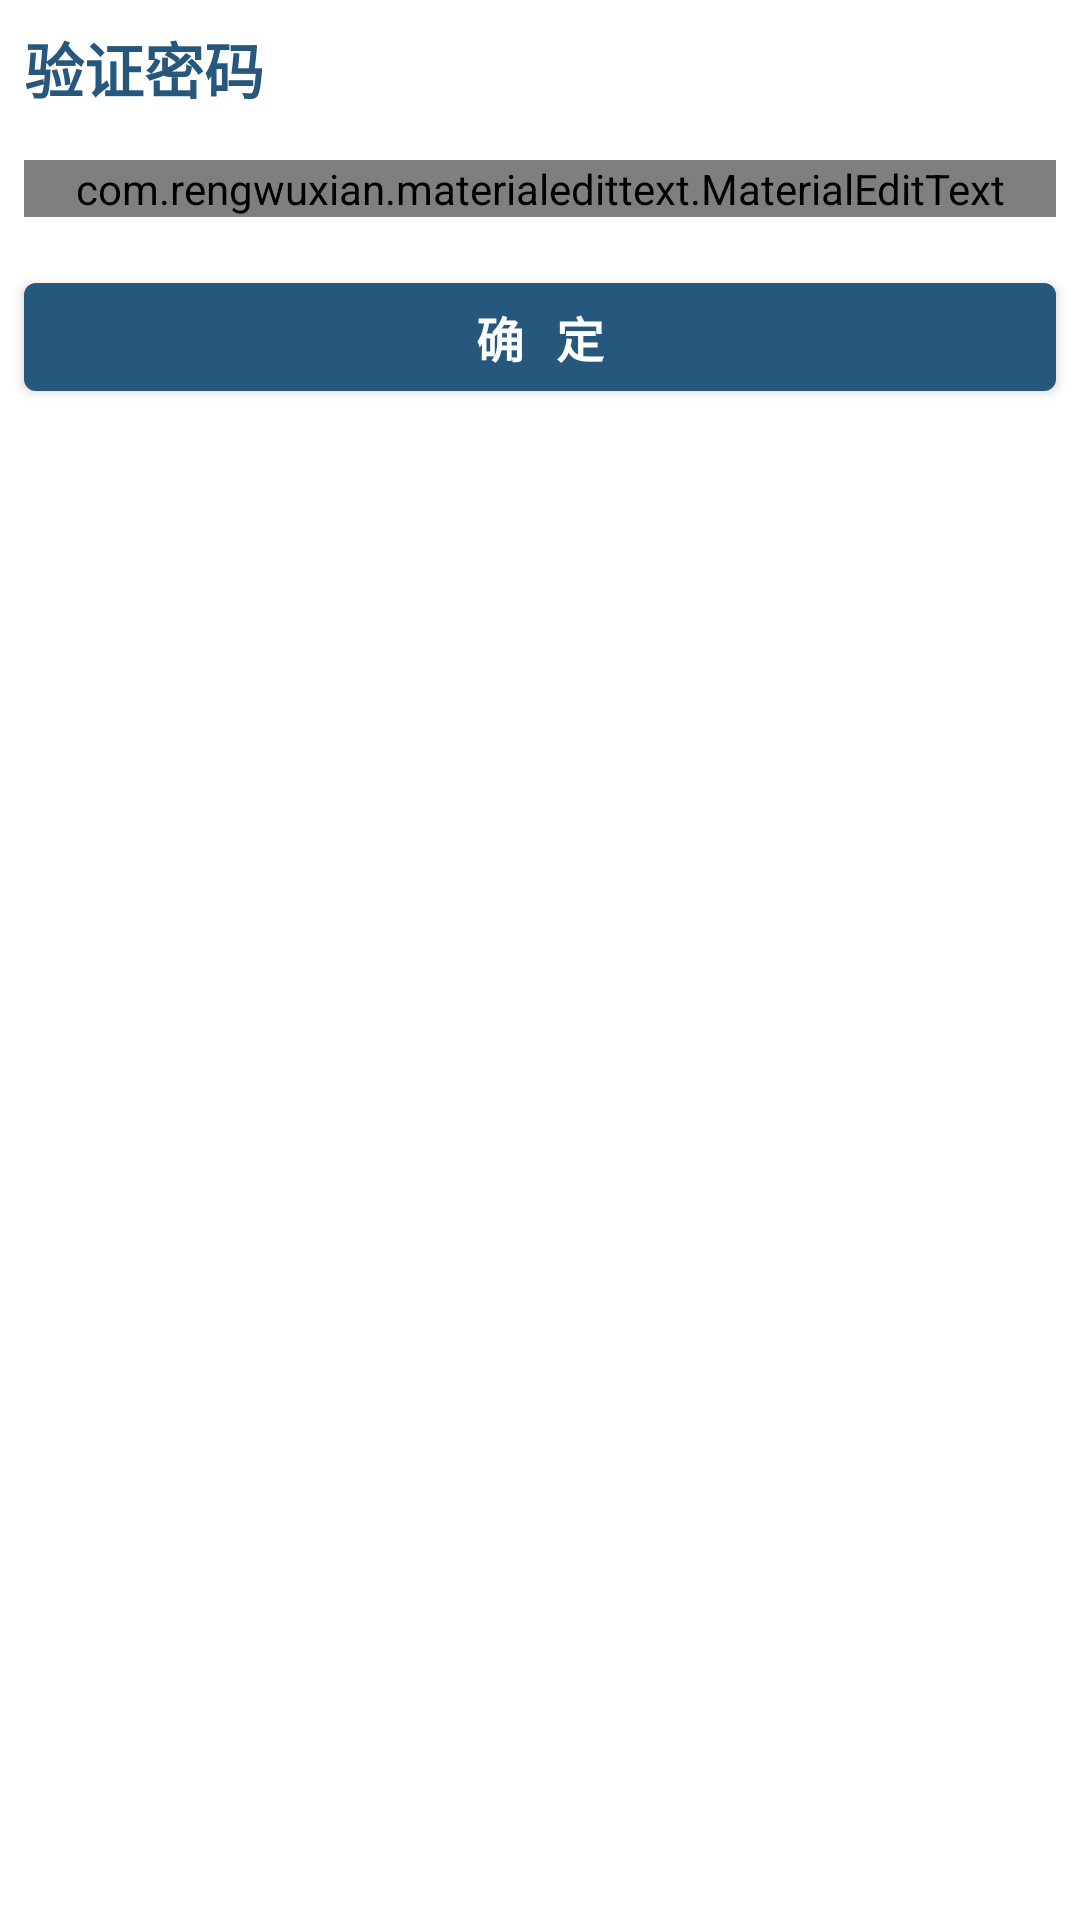

Android layout source for this screen:
<!-- AndroidManifest.xml: application theme AppTheme -->
<!-- res/layout/single_edittext_layout.xml -->
<?xml version="1.0" encoding="utf-8"?>
<LinearLayout xmlns:android="http://schemas.android.com/apk/res/android"
    xmlns:app="http://schemas.android.com/apk/res-auto"
    android:orientation="vertical"
    android:layout_width="match_parent"
    android:layout_height="wrap_content">
    <TextView
        style="@style/DialogTitleTextViewStyle"
        android:text="验证密码"
        android:drawableStart="@drawable/ic_lock_24dp"
        android:id="@+id/textview"/>
    <com.rengwuxian.materialedittext.MaterialEditText
        style="@style/CommonEditTextStyle"
        android:maxLength="20"
        app:met_helperTextAlwaysShown="true"
        app:met_helperText="请输入密码"
        app:met_clearButton="true"
        app:met_floatingLabel="highlight"
        app:met_floatingLabelPadding="4dp"
        app:met_primaryColor="@color/colorAccent"
        android:id="@+id/edittext"/>
    <android.support.design.button.MaterialButton
        style="@style/CommonButtonStyle"
        android:id="@+id/button"
        android:text="@string/confirm"/>
</LinearLayout>
<!-- resources referenced by this layout -->
<resources>
  <color name="colorAccent">#9eaad4</color>
  <string name="confirm">确\t\t定</string>
  <style name="CommonButtonStyle">
          <item name="android:layout_width">match_parent</item>
          <item name="android:layout_height">wrap_content</item>
          <item name="android:paddingStart">@dimen/padding_M</item>
          <item name="android:paddingEnd">@dimen/padding_M</item>
          <item name="android:paddingTop">@dimen/padding_S</item>
          <item name="android:paddingBottom">@dimen/padding_S</item>
          <item name="android:textSize">@dimen/textsize_M</item>
          <item name="android:layout_marginStart">@dimen/padding_M</item>
          <item name="android:layout_marginEnd">@dimen/padding_M</item>
          <item name="android:layout_marginTop">@dimen/padding_M</item>
          <item name="android:layout_marginBottom">@dimen/padding_M</item>
          <item name="android:textStyle">bold</item>
      </style>
  <style name="CommonEditTextStyle">
          <item name="android:layout_width">match_parent</item>
          <item name="android:layout_height">wrap_content</item>
          <item name="android:textSize">@dimen/textsize_M</item>
          <item name="android:layout_marginStart">@dimen/padding_M</item>
          <item name="android:layout_marginEnd">@dimen/padding_M</item>
          <item name="android:layout_marginTop">@dimen/padding_M</item>
          <item name="android:layout_marginBottom">@dimen/padding_M</item>
      </style>
  <style name="DialogTitleTextViewStyle">
          <item name="android:layout_width">match_parent</item>
          <item name="android:layout_height">wrap_content</item>
          <item name="android:drawablePadding">@dimen/padding_M</item>
          <item name="android:paddingTop">@dimen/padding_M</item>
          <item name="android:paddingBottom">@dimen/padding_M</item>
          <item name="android:paddingStart">@dimen/padding_M</item>
          <item name="android:paddingEnd">@dimen/padding_M</item>
          <item name="android:textSize">@dimen/textsize_L</item>
          <item name="android:textStyle">bold</item>
          <item name="android:textColor">@color/colorTitleText</item>
      </style>
  <style name="AppTheme" parent="Theme.MaterialComponents.Light.NoActionBar">
          
          <item name="colorPrimary">@color/colorPrimary</item>
          <item name="colorPrimaryDark">@color/colorPrimaryDark</item>
          <item name="colorAccent">@color/colorAccent</item>
      </style>
  <dimen name="padding_M">8dp</dimen>
  <dimen name="padding_S">4dp</dimen>
  <dimen name="textsize_M">16sp</dimen>
  <dimen name="textsize_L">20sp</dimen>
  <color name="colorTitleText">@color/colorPrimary</color>
  <color name="colorPrimary">#26587d</color>
  <color name="colorPrimaryDark">#26587d</color>
</resources>
